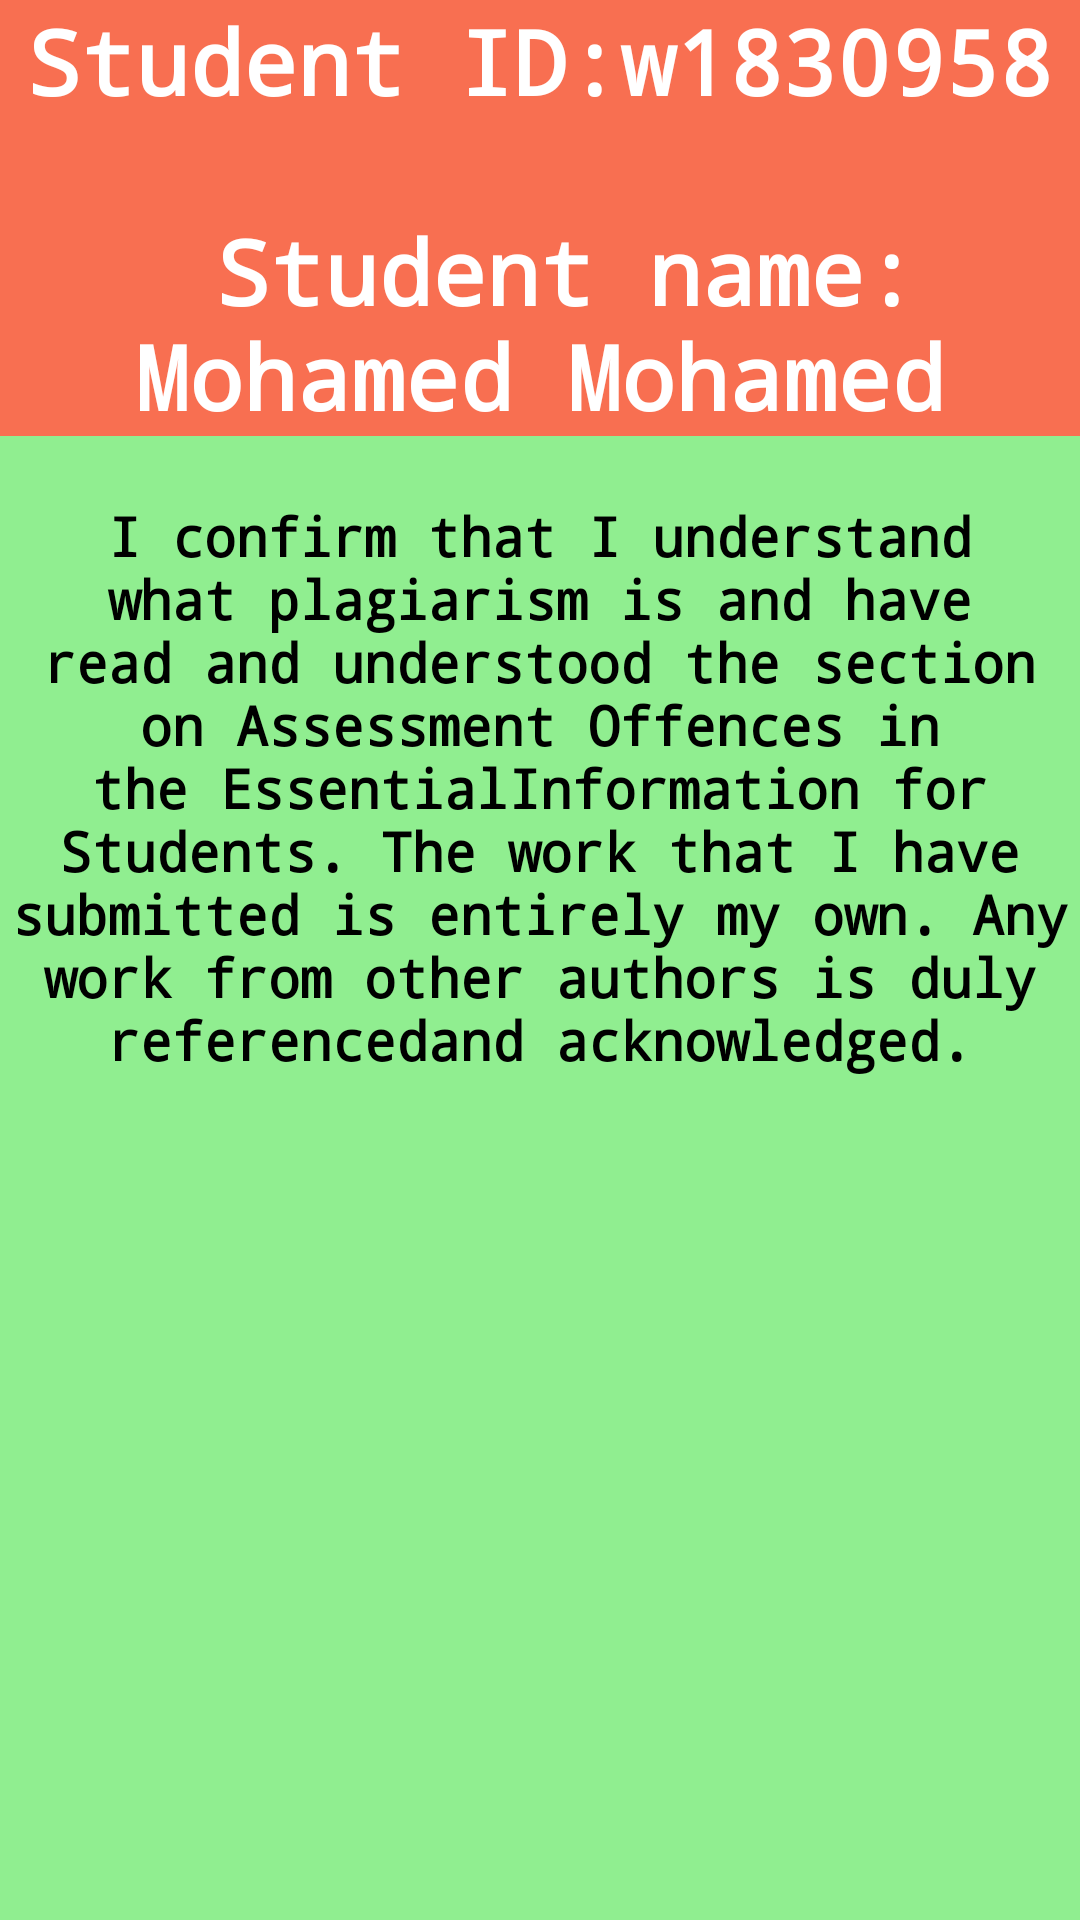

Android layout source for this screen:
<!-- AndroidManifest.xml: application theme Theme.W1830958_Part1_assignment -->
<!-- res/layout/popup.xml -->
<?xml version="1.0" encoding="utf-8"?>
<LinearLayout
    xmlns:android="http://schemas.android.com/apk/res/android"
    android:layout_width="match_parent"
    android:layout_height="match_parent"
    android:background="@color/LightGreen"
    android:orientation="vertical">


    <TextView
        android:id="@+id/header"
        android:layout_width="match_parent"
        android:layout_height="wrap_content"



        android:background="@color/soft_red"
        android:fontFamily="monospace"
        android:textAlignment="center"
        android:textColor="@color/white"
        android:textStyle="bold"
        android:text="@string/Arthor"
        android:textSize="30sp" />

    <TextView
        android:id="@+id/discription"
        android:layout_width="match_parent"
        android:layout_height="wrap_content"
        android:fontFamily="monospace"
        android:textAlignment="center"
        android:textColor="@color/black"
        android:textStyle="bold"
        android:text="@string/statement"

        android:textSize="18sp" />


</LinearLayout>
<!-- resources referenced by this layout -->
<resources>
  <color name="LightGreen">#90EE90</color>
  <color name="black">#FF000000</color>
  <color name="soft_red">#F86F51</color>
  <color name="white">#FFFFFFFF</color>
  <string name="Arthor">Student ID:w1830958\n\n Student name: Mohamed Mohamed</string>
  <string name="statement">\nI confirm that I understand what plagiarism is and have read and understood the section on Assessment Offences in the EssentialInformation for Students. The work that I have submitted is entirely my own. Any work from other authors is duly referencedand acknowledged.\n\n</string>
  <style name="Theme.W1830958_Part1_assignment" parent="Theme.MaterialComponents.DayNight.DarkActionBar">
          
          <item name="colorPrimary">@color/purple_500</item>
          <item name="colorPrimaryVariant">@color/teal_200</item>
          <item name="colorOnPrimary">@color/black</item>
          
          <item name="colorSecondary">@color/teal_200</item>
          <item name="colorSecondaryVariant">@color/teal_700</item>
          <item name="colorOnSecondary">@color/black</item>
          
          <item name="android:statusBarColor">?attr/colorPrimaryVariant</item>
          
      </style>
  <color name="purple_500">#2AF598</color>
  <color name="teal_200">#FF03DAC5</color>
  <color name="teal_700">#FF018786</color>
</resources>
